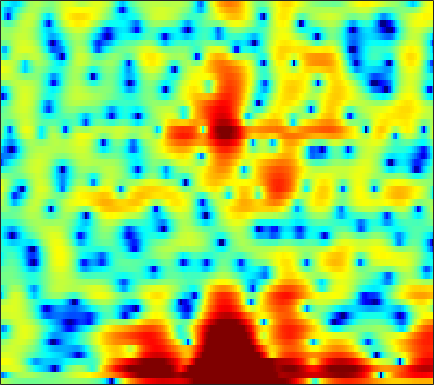

Data behind this chart, as committed beside it:
2.2337, 1.8067, 1.2888, 0.84314, 0.55571, 0.22902, -0.034165, -0.19497, -0.3653, -0.48925, -0.58253, -0.63636, -0.70388, -0.74186, -0.74958, -0.73569, -0.69468, -0.66146, -0.60383, -0.53943, -0.47181, -0.41944, -0.34598, -0.27997
-9.869, -11.12, -7.914, -4.685, -2.931, -1.234, -0.05154, 0.5938, 1.203, 1.584, 1.782, 1.83, 1.794, 1.653, 1.493, 1.226, 0.9086, 0.6544, 0.3013, -0.05235, -0.3736, -0.5743, -0.7597, -0.8174
3.271, 3.231, 3.356, 3.584, 3.748, 3.882, 3.871, 3.749, 3.417, 2.86, 2.074, 1.33, 0.134, -1.258, -2.381, -3.866, -5.137, -5.842, -6.49, -7.001, -7.749, -8.589, -10.35, -13.44
4.809, 4.856, 4.846, 4.74, 4.584, 4.254, 3.768, 3.29, 2.483, 1.452, 0.1487, -1.035, -2.912, -5.122, -6.872, -8.894, -9.725, -9.475, -8.672, -7.942, -7.525, -7.417, -7.461, -7.644
3.449, 3.573, 3.663, 3.671, 3.614, 3.447, 3.168, 2.885, 2.419, 1.861, 1.222, 0.6975, -0.04513, -0.811, -1.376, -2.092, -2.738, -3.167, -3.682, -4.151, -4.604, -4.941, -5.375, -5.788
1.93, 2.264, 2.622, 2.896, 3.039, 3.151, 3.16, 3.095, 2.918, 2.645, 2.28, 1.95, 1.433, 0.8189, 0.2991, -0.4755, -1.332, -2.008, -2.979, -4.008, -5.067, -5.858, -6.838, -7.667
0.1631, 0.6447, 1.24, 1.803, 2.198, 2.671, 3.062, 3.278, 3.453, 3.483, 3.361, 3.169, 2.777, 2.223, 1.693, 0.8162, -0.2826, -1.266, -2.831, -4.731, -7.083, -9.275, -13.12, -18.77
-4.743, -4.674, -3.812, -2.313, -1.082, 0.447, 1.738, 2.525, 3.329, 3.854, 4.107, 4.132, 3.959, 3.573, 3.146, 2.394, 1.428, 0.5667, -0.7587, -2.277, -3.968, -5.311, -7.077, -8.545
-8.871, -10.57, -9.012, -5.369, -3.001, -0.5639, 1.21, 2.201, 3.166, 3.791, 4.129, 4.207, 4.094, 3.752, 3.363, 2.703, 1.889, 1.193, 0.1672, -0.9533, -2.116, -3.005, -4.18, -5.343
0.07087, 0.1837, 0.5139, 1.015, 1.46, 2.091, 2.684, 3.045, 3.368, 3.496, 3.441, 3.281, 2.9, 2.332, 1.784, 0.9176, -0.08793, -0.9123, -2.081, -3.275, -4.43, -5.257, -6.305, -7.287
2.704, 2.857, 3.056, 3.247, 3.372, 3.494, 3.557, 3.55, 3.442, 3.187, 2.766, 2.334, 1.606, 0.6809, -0.1644, -1.508, -3.126, -4.52, -6.614, -8.886, -10.99, -12.08, -12.48, -12.07
3.251, 3.373, 3.528, 3.686, 3.781, 3.833, 3.768, 3.642, 3.371, 2.967, 2.393, 1.841, 0.9491, -0.1186, -1.058, -2.52, -4.282, -5.864, -8.45, -11.87, -16.15, -18.47, -16.61, -13.51
1.584, 1.85, 2.351, 2.873, 3.214, 3.553, 3.692, 3.646, 3.372, 2.881, 2.191, 1.55, 0.5534, -0.5233, -1.326, -2.324, -3.21, -3.805, -4.48, -5.009, -5.34, -5.43, -5.323, -5.046
-7.707, -4.54, -1.275, 0.8876, 1.972, 2.907, 3.384, 3.462, 3.18, 2.478, 1.376, 0.2647, -1.641, -4.019, -5.918, -7.621, -7.144, -5.891, -4.106, -2.626, -1.492, -0.8196, -0.1068, 0.4222
-3.986, -3.029, -1.529, -0.1974, 0.5774, 1.259, 1.551, 1.537, 1.226, 0.5225, -0.5895, -1.704, -3.62, -6.139, -8.276, -10.12, -8.941, -6.979, -4.519, -2.555, -1.043, -0.1228, 0.8589, 1.603
-0.9591, -0.8076, -0.5454, -0.2986, -0.1306, 0.006878, -0.02213, -0.1654, -0.4893, -0.9595, -1.584, -2.113, -2.814, -3.423, -3.745, -3.903, -3.676, -3.281, -2.53, -1.661, -0.7606, -0.1103, 0.6737, 1.345
-0.6943, -0.6036, -0.4724, -0.3875, -0.3902, -0.4808, -0.6652, -0.89, -1.319, -1.837, -2.411, -2.866, -3.432, -3.845, -4.014, -3.999, -3.673, -3.247, -2.497, -1.609, -0.6732, 0.01328, 0.8601, 1.6
-1.637, -1.313, -0.942, -0.6758, -0.609, -0.7049, -0.9805, -1.312, -1.984, -2.877, -3.951, -4.892, -6.296, -7.688, -8.499, -8.769, -7.844, -6.616, -4.736, -2.876, -1.188, -0.07438, 1.205, 2.25
-4.526, -3.37, -2.291, -1.659, -1.402, -1.355, -1.674, -2.113, -2.953, -4.184, -5.827, -7.333, -9.956, -13.73, -18.11, -25.97, -16.69, -11.96, -7.625, -4.409, -1.885, -0.3319, 1.379, 2.716
-5.375, -4.233, -3.164, -2.604, -2.415, -2.413, -2.765, -3.257, -4.13, -5.377, -7.019, -8.451, -10.6, -12.67, -13.73, -13.69, -11.89, -9.896, -6.976, -4.199, -1.77, -0.2021, 1.556, 2.932
-3.479, -3.389, -3.356, -3.375, -3.492, -3.764, -4.08, -4.434, -5.115, -5.996, -7.32, -8.706, -11.23, -15.29, -20.26, -21.08, -13.35, -9.571, -5.819, -2.957, -0.6914, 0.7141, 2.24, 3.403
-3.83, -4.412, -5.357, -6.277, -6.906, -7.492, -7.502, -7.217, -6.804, -6.415, -6.218, -6.25, -6.36, -6.436, -6.316, -5.674, -4.482, -3.364, -1.762, -0.2232, 1.156, 2.058, 3.045, 3.789
-5.297, -6.395, -8.519, -11.85, -15.65, -23.73, -17.66, -13.14, -9.365, -7.04, -5.402, -4.462, -3.491, -2.674, -2.103, -1.345, -0.5679, 0.04276, 0.8525, 1.625, 2.327, 2.789, 3.286, 3.645
-5, -5.641, -6.735, -8.093, -9.008, -9.656, -9.073, -7.995, -6.354, -4.772, -3.448, -2.585, -1.61, -0.7932, -0.2562, 0.3673, 0.9057, 1.26, 1.677, 2.031, 2.324, 2.498, 2.684, 2.8
-3.46, -3.495, -3.561, -3.697, -3.758, -3.635, -3.387, -3.024, -2.43, -1.765, -1.054, -0.5658, 0.04542, 0.5642, 0.8834, 1.207, 1.42, 1.502, 1.507, 1.432, 1.303, 1.2, 1.101, 1.059
-1.518, -1.318, -1.212, -1.159, -1.159, -1.086, -0.9315, -0.7583, -0.3948, 0.0316, 0.5275, 0.884, 1.322, 1.665, 1.833, 1.905, 1.782, 1.542, 1.004, 0.2184, -0.7809, -1.569, -2.474, -2.808
0.674, 0.5879, 0.2043, -0.2985, -0.6731, -1.167, -1.312, -1.234, -0.8601, -0.1991, 0.5013, 1.067, 1.728, 2.241, 2.497, 2.622, 2.424, 2.036, 1.132, -0.3717, -2.728, -5.444, -11.78, -24.6
2.126, 1.276, -0.1925, -2.242, -4.066, -6.735, -8.569, -8.209, -6.321, -4.226, -2.348, -1.147, 0.2304, 1.345, 1.986, 2.571, 2.804, 2.726, 2.265, 1.421, 0.1973, -0.8558, -2.175, -2.8
3.248, 1.98, -0.05674, -2.925, -5.563, -10.29, -14.23, -13.94, -11.11, -9.014, -6.832, -5.114, -2.807, -0.7246, 0.5592, 1.854, 2.733, 3.103, 3.252, 3.078, 2.642, 2.199, 1.495, 0.8205
4.493, 3.458, 1.857, 0.004818, -1.534, -3.668, -5.935, -7.833, -11.45, -19.04, -20.32, -11.55, -5.673, -2.075, -0.1436, 1.697, 2.898, 3.464, 3.856, 3.831, 3.475, 2.98, 2.062, 0.809
3.62, 2.956, 1.941, 0.9081, 0.02584, -1.114, -2.428, -3.347, -4.562, -5.176, -4.877, -3.927, -2.192, -0.462, 0.6681, 1.891, 2.729, 3.118, 3.324, 3.179, 2.677, 2.078, 0.9671, -0.5385
0.7926, 0.4845, 0.135, -0.1681, -0.3747, -0.6458, -0.8498, -0.9324, -0.922, -0.7594, -0.3827, 0.03024, 0.7058, 1.426, 1.917, 2.466, 2.845, 2.981, 2.917, 2.592, 1.959, 1.281, 0.07483, -1.471
-4.35, -4.049, -3.415, -2.818, -2.345, -1.834, -1.251, -0.869, -0.2898, 0.2641, 0.878, 1.331, 1.921, 2.45, 2.798, 3.15, 3.344, 3.373, 3.233, 2.861, 2.24, 1.589, 0.4484, -1.065
-13.67, -10.72, -8.328, -6.776, -5.856, -4.758, -3.724, -2.949, -1.906, -0.865, 0.1102, 0.7808, 1.572, 2.23, 2.641, 3.048, 3.288, 3.358, 3.317, 3.08, 2.666, 2.227, 1.478, 0.5332
-10.99, -10.72, -10.68, -10.56, -10.57, -9.843, -8.559, -7.12, -5.205, -3.338, -1.785, -0.7759, 0.3373, 1.23, 1.735, 2.248, 2.595, 2.749, 2.823, 2.784, 2.626, 2.443, 2.11, 1.726
-7.539, -9.028, -11.33, -14.96, -19.82, -31.5, -16.44, -11.89, -7.723, -4.913, -2.755, -1.526, -0.2481, 0.6682, 1.161, 1.615, 1.883, 2.004, 2.08, 2.131, 2.161, 2.174, 2.173, 2.128
-3.966, -5.455, -7.331, -9.098, -9.999, -10.11, -8.899, -7.195, -4.939, -2.864, -1.186, -0.1849, 0.7812, 1.314, 1.498, 1.445, 1.148, 0.8739, 0.6208, 0.5857, 0.8515, 1.165, 1.622, 1.965
-0.732, -2.357, -4.69, -6.96, -7.587, -6.942, -4.675, -3.006, -0.8379, 0.8824, 2.181, 2.868, 3.334, 3.293, 2.864, 1.721, -0.185, -2.176, -5.125, -5.675, -3.138, -1.202, 0.6619, 1.771
0.1085, -1.541, -4.769, -9.856, -13.38, -8.961, -4.017, -1.393, 1.026, 2.713, 3.845, 4.319, 4.504, 4.182, 3.544, 2.15, 0.0302, -2.092, -5.123, -5.898, -3.629, -1.814, -0.1024, 0.842
-0.5733, -0.9161, -1.555, -1.998, -1.941, -1.482, -0.4522, 0.424, 1.465, 2.366, 2.96, 3.199, 3.222, 2.901, 2.466, 1.642, 0.6259, -0.1834, -1.101, -1.711, -1.923, -1.892, -1.752, -1.576
-0.9614, -0.7072, -0.4447, -0.09014, 0.2057, 0.697, 1.29, 1.696, 2.24, 2.679, 2.902, 2.95, 2.823, 2.433, 2, 1.22, 0.2499, -0.5821, -1.768, -2.918, -3.94, -4.478, -4.786, -4.582
-1.689, -1.345, -0.7177, -0.04975, 0.4671, 1.227, 1.889, 2.362, 2.896, 3.236, 3.418, 3.406, 3.187, 2.735, 2.21, 1.263, -0.009012, -1.193, -3.201, -5.817, -9.298, -12.43, -14.13, -10.9
-4.662, -4.371, -3.482, -2.205, -1.106, 0.2433, 1.414, 2.164, 2.912, 3.419, 3.698, 3.737, 3.56, 3.135, 2.633, 1.716, 0.4814, -0.6772, -2.571, -4.944, -7.774, -9.834, -10.89, -9.185
-14.19, -17.05, -11.58, -6.386, -3.807, -1.278, 0.5631, 1.557, 2.547, 3.217, 3.563, 3.66, 3.579, 3.246, 2.857, 2.138, 1.222, 0.4078, -0.7988, -2.081, -3.283, -4.009, -4.564, -4.603
-6.936, -7.156, -5.889, -3.728, -2.127, -0.3571, 1.004, 1.787, 2.562, 3.06, 3.324, 3.389, 3.317, 3.066, 2.765, 2.21, 1.478, 0.8186, -0.1997, -1.351, -2.574, -3.507, -4.666, -5.516
0.03444, 0.06293, 0.2942, 0.741, 1.151, 1.648, 2.061, 2.303, 2.489, 2.545, 2.546, 2.493, 2.368, 2.196, 1.998, 1.623, 1.062, 0.4987, -0.4792, -1.76, -3.459, -5.099, -7.998, -12.29
3.186, 3.088, 3.002, 2.911, 2.791, 2.598, 2.278, 1.934, 1.37, 0.7581, 0.2103, -0.04776, -0.1291, 0.02337, 0.192, 0.3396, 0.2858, 0.05812, -0.5433, -1.507, -2.877, -4.185, -6.308, -8.589
4.498, 4.292, 4.011, 3.675, 3.357, 2.799, 1.972, 1.075, -0.5554, -2.841, -5.79, -7.44, -6.55, -3.992, -2.34, -0.8274, 0.01896, 0.2843, 0.229, -0.2228, -0.9525, -1.624, -2.621, -3.53
3.702, 3.337, 3.025, 2.896, 2.853, 2.689, 2.206, 1.512, 0.07693, -2.218, -5.402, -7.37, -6.161, -3.092, -1.286, 0.3418, 1.236, 1.514, 1.479, 1.053, 0.3486, -0.3246, -1.358, -2.497
-1.747, -3.343, -3.645, -1.756, -0.1873, 1.344, 2.22, 2.557, 2.595, 2.351, 2.021, 1.88, 1.949, 2.233, 2.472, 2.678, 2.622, 2.377, 1.778, 0.8595, -0.3766, -1.469, -3.044, -4.703
-5.219, -8.292, -8.479, -4.437, -1.965, 0.379, 1.909, 2.685, 3.332, 3.694, 3.856, 3.88, 3.81, 3.633, 3.417, 2.956, 2.259, 1.558, 0.3066, -1.323, -3.405, -5.311, -8.252, -11.2
-0.4889, -0.7636, -0.7094, -0.1706, 0.4546, 1.325, 2.121, 2.601, 3.113, 3.436, 3.584, 3.578, 3.41, 3.058, 2.666, 1.948, 0.9925, 0.0858, -1.413, -3.316, -5.734, -8.016, -12.04, -17.83
0.9322, 0.8642, 0.8943, 1.068, 1.275, 1.624, 2.018, 2.305, 2.634, 2.853, 2.936, 2.896, 2.692, 2.289, 1.842, 1.063, 0.05356, -0.854, -2.218, -3.759, -5.386, -6.569, -7.96, -8.836
1.047, 0.8253, 0.6243, 0.5891, 0.6731, 0.9596, 1.363, 1.707, 2.121, 2.453, 2.647, 2.678, 2.545, 2.189, 1.762, 0.9683, -0.09705, -1.058, -2.558, -4.205, -5.801, -6.778, -7.48, -7.327
-0.03298, -0.877, -1.848, -2.301, -2.136, -1.384, -0.3542, 0.432, 1.386, 2.155, 2.696, 2.939, 3.032, 2.851, 2.53, 1.807, 0.7296, -0.3606, -2.285, -4.924, -8.742, -12.86, -16.77, -11.28
-2.99, -5.486, -10.35, -15.96, -12.76, -7.474, -4.106, -2.323, -0.5305, 0.7888, 1.745, 2.263, 2.698, 2.837, 2.744, 2.341, 1.599, 0.796, -0.6106, -2.432, -4.583, -6.108, -6.872, -5.511
-3.699, -5.494, -7.964, -9.486, -9.221, -7.684, -5.848, -4.592, -3.091, -1.772, -0.5878, 0.163, 0.9684, 1.51, 1.725, 1.782, 1.564, 1.253, 0.6702, -0.009078, -0.6362, -0.9747, -1.105, -0.8124
-2.356, -3.217, -4.354, -5.375, -6.001, -6.671, -7.027, -6.953, -6.128, -4.641, -2.904, -1.671, -0.2778, 0.773, 1.331, 1.771, 1.904, 1.827, 1.528, 1.072, 0.5593, 0.2198, -0.07846, -0.08593
